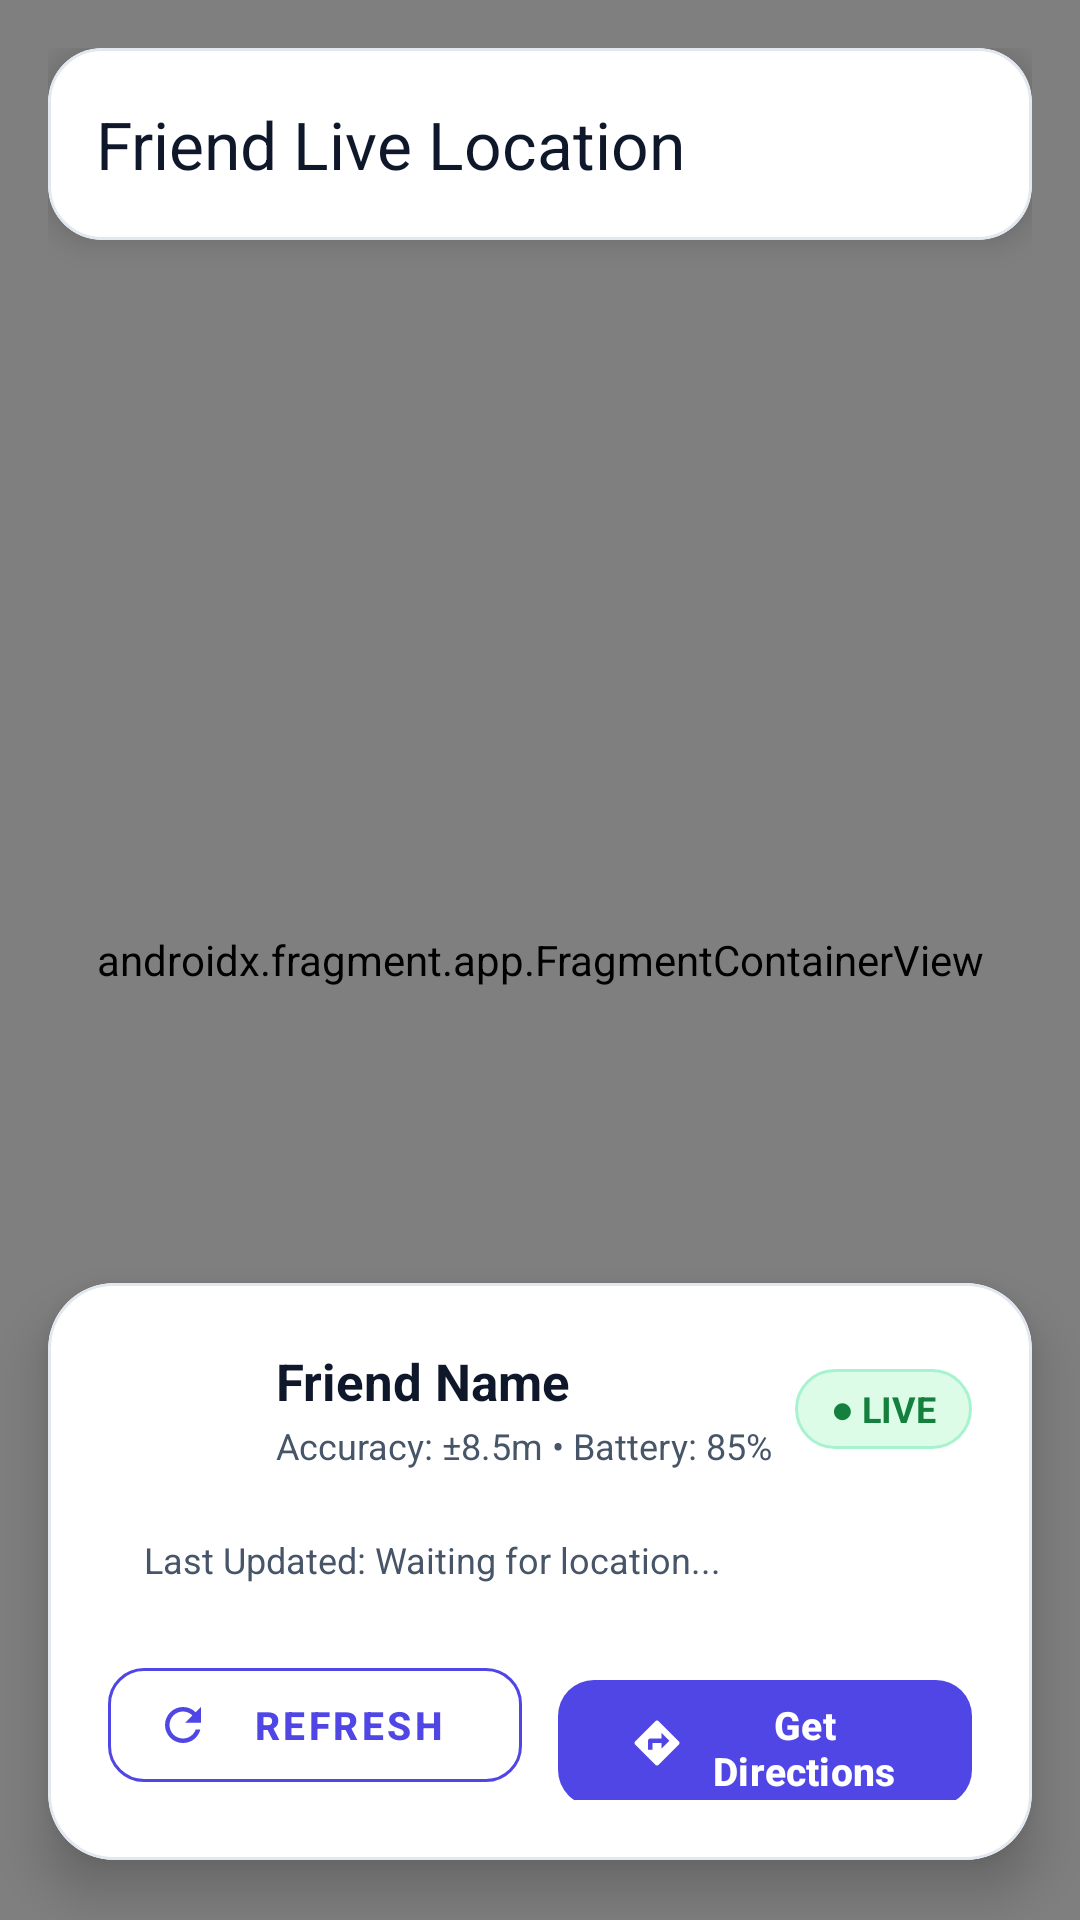

Reconstruct the res/layout file that produces this screen, plus the resources it refers to.
<!-- AndroidManifest.xml: application theme Theme.SafeTrack -->
<!-- res/layout/activity_google_maps.xml -->
<?xml version="1.0" encoding="utf-8"?>
<androidx.coordinatorlayout.widget.CoordinatorLayout xmlns:android="http://schemas.android.com/apk/res/android"
    xmlns:app="http://schemas.android.com/apk/res-auto"
    android:layout_width="match_parent"
    android:layout_height="match_parent"
    android:background="@color/background_light">

    
    <androidx.fragment.app.FragmentContainerView
        android:id="@+id/mapFragment"
        android:name="com.google.android.gms.maps.SupportMapFragment"
        android:layout_width="match_parent"
        android:layout_height="match_parent" />

    
    <LinearLayout
        android:layout_width="match_parent"
        android:layout_height="wrap_content"
        android:layout_gravity="top"
        android:orientation="vertical"
        android:paddingStart="16dp"
        android:paddingTop="16dp"
        android:paddingEnd="16dp">

        <com.google.android.material.card.MaterialCardView
            android:layout_width="match_parent"
            android:layout_height="wrap_content"
            app:cardCornerRadius="18dp"
            app:cardElevation="6dp"
            app:strokeColor="@color/card_stroke"
            app:strokeWidth="1dp"
            app:cardBackgroundColor="@color/surface_light">

            <com.google.android.material.appbar.MaterialToolbar
                android:id="@+id/toolbar"
                android:layout_width="match_parent"
                android:layout_height="?attr/actionBarSize"
                app:navigationIcon="@drawable/ic_close"
                app:navigationIconTint="@color/text_primary"
                app:title="@string/map_title"
                app:titleTextColor="@color/text_primary" />
        </com.google.android.material.card.MaterialCardView>

        
        <HorizontalScrollView
            android:id="@+id/scrollMapContacts"
            android:layout_width="match_parent"
            android:layout_height="wrap_content"
            android:layout_marginTop="10dp"
            android:scrollbars="none">

            <com.google.android.material.chip.ChipGroup
                android:id="@+id/chipGroupMapContacts"
                android:layout_width="wrap_content"
                android:layout_height="wrap_content"
                app:singleSelection="true" />
        </HorizontalScrollView>
    </LinearLayout>

    
    <com.google.android.material.card.MaterialCardView
        android:id="@+id/cardApiKeyWarning"
        android:layout_width="match_parent"
        android:layout_height="wrap_content"
        android:layout_gravity="top"
        android:layout_marginStart="16dp"
        android:layout_marginTop="120dp"
        android:layout_marginEnd="16dp"
        android:visibility="gone"
        app:cardBackgroundColor="@color/safety_amber_light"
        app:cardCornerRadius="16dp"
        app:cardElevation="6dp"
        app:strokeColor="@color/safety_amber_border"
        app:strokeWidth="1dp">

        <TextView
            android:layout_width="match_parent"
            android:layout_height="wrap_content"
            android:padding="16dp"
            android:text="@string/maps_api_key_missing_msg"
            android:textColor="@color/text_primary"
            android:textSize="13sp" />
    </com.google.android.material.card.MaterialCardView>

    
    <com.google.android.material.card.MaterialCardView
        android:id="@+id/cardFriendDetails"
        android:layout_width="match_parent"
        android:layout_height="wrap_content"
        android:layout_gravity="bottom"
        android:layout_marginStart="16dp"
        android:layout_marginEnd="16dp"
        android:layout_marginBottom="20dp"
        app:cardCornerRadius="22dp"
        app:cardElevation="10dp"
        app:strokeColor="@color/card_stroke"
        app:strokeWidth="1dp"
        app:cardBackgroundColor="@color/surface_light">

        <LinearLayout
            android:layout_width="match_parent"
            android:layout_height="wrap_content"
            android:orientation="vertical"
            android:padding="20dp">

            <LinearLayout
                android:layout_width="match_parent"
                android:layout_height="wrap_content"
                android:gravity="center_vertical"
                android:orientation="horizontal">

                <FrameLayout
                    android:layout_width="44dp"
                    android:layout_height="44dp"
                    android:background="@drawable/bg_stat_card">

                    <ImageView
                        android:layout_width="24dp"
                        android:layout_height="24dp"
                        android:layout_gravity="center"
                        android:src="@drawable/ic_avatar_default"
                        app:tint="@color/primary" />
                </FrameLayout>

                <LinearLayout
                    android:layout_width="0dp"
                    android:layout_height="wrap_content"
                    android:layout_marginStart="12dp"
                    android:layout_weight="1"
                    android:orientation="vertical">

                    <TextView
                        android:id="@+id/tvFriendName"
                        android:layout_width="wrap_content"
                        android:layout_height="wrap_content"
                        android:text="Friend Name"
                        android:textColor="@color/text_primary"
                        android:textSize="17sp"
                        android:textStyle="bold" />

                    <TextView
                        android:id="@+id/tvAccuracyAndBattery"
                        android:layout_width="wrap_content"
                        android:layout_height="wrap_content"
                        android:layout_marginTop="2dp"
                        android:text="Accuracy: ±8.5m • Battery: 85%"
                        android:textColor="@color/text_secondary"
                        android:textSize="12sp" />
                </LinearLayout>

                
                <TextView
                    android:id="@+id/tvStatusBadge"
                    android:layout_width="wrap_content"
                    android:layout_height="wrap_content"
                    android:background="@drawable/bg_pill_live"
                    android:paddingStart="12dp"
                    android:paddingTop="5dp"
                    android:paddingEnd="12dp"
                    android:paddingBottom="5dp"
                    android:text="@string/status_live"
                    android:textColor="@color/pill_active_text"
                    android:textSize="12sp"
                    android:textStyle="bold" />
            </LinearLayout>

            <TextView
                android:id="@+id/tvLastUpdated"
                android:layout_width="match_parent"
                android:layout_height="wrap_content"
                android:layout_marginTop="12dp"
                android:background="@drawable/bg_stat_card"
                android:paddingStart="12dp"
                android:paddingTop="8dp"
                android:paddingEnd="12dp"
                android:paddingBottom="8dp"
                android:text="Last Updated: Waiting for location..."
                android:textColor="@color/text_secondary"
                android:textSize="12sp" />

            
            <LinearLayout
                android:id="@+id/layoutSosCallActions"
                android:layout_width="match_parent"
                android:layout_height="wrap_content"
                android:layout_marginTop="14dp"
                android:orientation="horizontal"
                android:visibility="gone">

                <com.google.android.material.button.MaterialButton
                    android:id="@+id/btnCallFriendMap"
                    android:layout_width="0dp"
                    android:layout_height="50dp"
                    android:layout_marginEnd="6dp"
                    android:layout_weight="1"
                    android:backgroundTint="@color/safety_red_dark"
                    android:text="Call Friend"
                    android:textColor="@color/surface_light"
                    android:textSize="13sp"
                    android:textStyle="bold"
                    app:cornerRadius="12dp"
                    app:icon="@drawable/ic_phone" />

                <com.google.android.material.button.MaterialButton
                    android:id="@+id/btnCallPoliceMap"
                    style="@style/Widget.MaterialComponents.Button.OutlinedButton"
                    android:layout_width="0dp"
                    android:layout_height="50dp"
                    android:layout_marginStart="6dp"
                    android:layout_weight="1"
                    android:text="Call 112"
                    android:textColor="@color/safety_red"
                    android:textSize="13sp"
                    android:textStyle="bold"
                    app:cornerRadius="12dp"
                    app:icon="@drawable/ic_phone"
                    app:strokeColor="@color/safety_red" />
            </LinearLayout>

            <LinearLayout
                android:layout_width="match_parent"
                android:layout_height="wrap_content"
                android:layout_marginTop="14dp"
                android:orientation="horizontal">

                <com.google.android.material.button.MaterialButton
                    android:id="@+id/btnRefreshLocation"
                    style="@style/Widget.MaterialComponents.Button.OutlinedButton"
                    android:layout_width="0dp"
                    android:layout_height="50dp"
                    android:layout_marginEnd="6dp"
                    android:layout_weight="1"
                    android:text="@string/btn_refresh_location"
                    android:textColor="@color/primary"
                    android:textSize="13sp"
                    android:textStyle="bold"
                    app:cornerRadius="12dp"
                    app:icon="@drawable/ic_refresh"
                    app:strokeColor="@color/primary" />

                <com.google.android.material.button.MaterialButton
                    android:id="@+id/btnOpenDirections"
                    android:layout_width="0dp"
                    android:layout_height="50dp"
                    android:layout_marginStart="6dp"
                    android:layout_weight="1"
                    android:text="@string/btn_directions"
                    android:textColor="@color/surface_light"
                    android:textSize="13sp"
                    android:textStyle="bold"
                    app:backgroundTint="@color/primary"
                    app:cornerRadius="12dp"
                    app:icon="@drawable/ic_directions" />
            </LinearLayout>

        </LinearLayout>
    </com.google.android.material.card.MaterialCardView>

</androidx.coordinatorlayout.widget.CoordinatorLayout>
<!-- resources referenced by this layout -->
<resources>
  <color name="background_light">#F8FAFC</color>
  <color name="card_stroke">#E2E8F0</color>
  <color name="pill_active_text">#15803D</color>
  <color name="primary">#4F46E5</color>
  <color name="safety_amber_border">#FDE68A</color>
  <color name="safety_amber_light">#FFFBEB</color>
  <color name="safety_red">#EF4444</color>
  <color name="safety_red_dark">#DC2626</color>
  <color name="surface_light">#FFFFFF</color>
  <color name="text_primary">#0F172A</color>
  <color name="text_secondary">#475569</color>
  <!-- drawable bg_pill_live (drawable) -->
  <?xml version="1.0" encoding="utf-8"?>
  <shape xmlns:android="http://schemas.android.com/apk/res/android"
      android:shape="rectangle">
      <solid android:color="@color/pill_active_bg" />
      <stroke
          android:width="1dp"
          android:color="@color/safety_green_border" />
      <corners android:radius="20dp" />
  </shape>
  <!-- drawable ic_directions (drawable) -->
  <vector xmlns:android="http://schemas.android.com/apk/res/android"
      android:width="24dp"
      android:height="24dp"
      android:viewportWidth="24"
      android:viewportHeight="24">
      <path
          android:fillColor="#03DAC6"
          android:pathData="M21.71,11.29l-9,-9c-0.39,-0.39 -1.02,-0.39 -1.41,0l-9,9c-0.39,0.39 -0.39,1.02 0,1.41l9,9c0.39,0.39 1.02,0.39 1.41,0l9,-9c0.39,-0.38 0.39,-1.01 0,-1.41zM14,14.5V12h-4v3H8v-4c0,-0.55 0.45,-1 1,-1h5V7.5l3.5,3.5 -3.5,3.5z"/>
  </vector>
  <!-- drawable ic_phone (drawable) -->
  <vector xmlns:android="http://schemas.android.com/apk/res/android"
      android:width="24dp"
      android:height="24dp"
      android:viewportWidth="24"
      android:viewportHeight="24">
      <path
          android:fillColor="#2E7D32"
          android:pathData="M6.62,10.79c1.44,2.83 3.76,5.14 6.59,6.59l2.2,-2.2c0.27,-0.27 0.67,-0.36 1.02,-0.24 1.12,0.37 2.33,0.57 3.57,0.57 0.55,0 1,0.45 1,1V20c0,0.55 -0.45,1 -1,1 -9.39,0 -17,-7.61 -17,-17 0,-0.55 0.45,-1 1,-1h3.5c0.55,0 1,0.45 1,1 0,1.25 0.2,2.45 0.57,3.57 0.11,0.35 0.03,0.74 -0.25,1.02l-2.2,2.2z"/>
  </vector>
  <!-- drawable ic_refresh (drawable) -->
  <vector xmlns:android="http://schemas.android.com/apk/res/android"
      android:width="24dp"
      android:height="24dp"
      android:viewportWidth="24"
      android:viewportHeight="24">
      <path
          android:fillColor="#6200EE"
          android:pathData="M17.65,6.35C16.2,4.9 14.21,4 12,4c-4.42,0 -7.99,3.58 -7.99,8s3.57,8 7.99,8c3.73,0 6.84,-2.55 7.73,-6h-2.08c-0.82,2.33 -3.04,4 -5.65,4 -3.31,0 -6,-2.69 -6,-6s2.69,-6 6,-6c1.66,0 3.14,0.69 4.22,1.78L13,11h7V4l-2.35,2.35z"/>
  </vector>
  <string name="btn_directions">Get Directions</string>
  <string name="btn_refresh_location">Refresh</string>
  <string name="map_title">Friend Live Location</string>
  <string name="maps_api_key_missing_msg">Google Maps API key is not configured. Please add your key in app/build.gradle.kts or AndroidManifest.xml.</string>
  <string name="status_live">● LIVE</string>
  <color name="pill_active_bg">#DCFCE7</color>
  <color name="safety_green_border">#A7F3D0</color>
  <color name="primary_dark">#3730A3</color>
  <color name="primary_light">#EEF2FF</color>
  <color name="secondary">#0EA5E9</color>
  <color name="secondary_variant">#0284C7</color>
  <color name="secondary_light">#E0F2FE</color>
  <color name="primary_variant">#312E81</color>
  <style name="Widget.SafeTrack.Card" parent="Widget.Material3.CardView.Elevated">
          <item name="cardElevation">2dp</item>
          <item name="cardCornerRadius">16dp</item>
          <item name="strokeColor">@color/card_stroke</item>
          <item name="strokeWidth">1dp</item>
          <item name="cardBackgroundColor">@color/surface_light</item>
      </style>
</resources>
